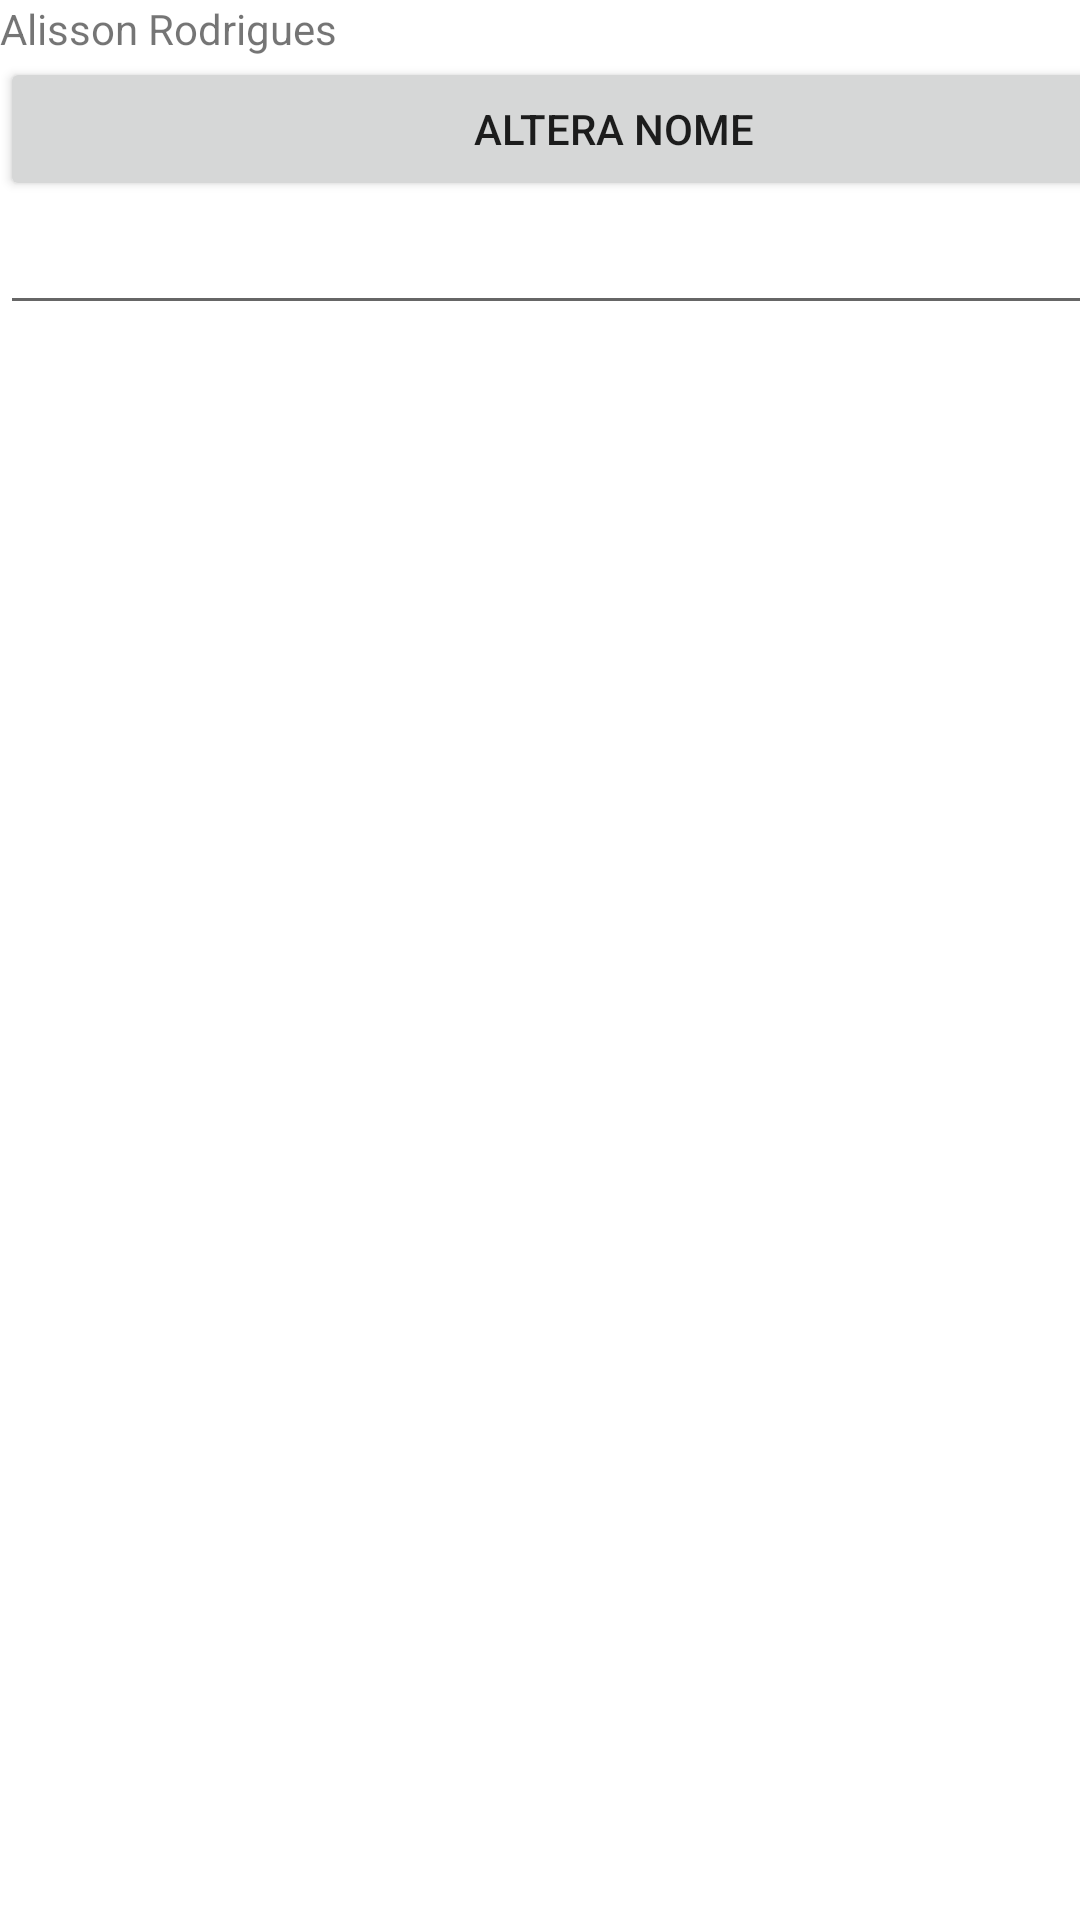

Reconstruct the res/layout file that produces this screen, plus the resources it refers to.
<!-- AndroidManifest.xml: application theme Theme.Senai_20212 -->
<!-- res/layout/activity_segunda2.xml -->
<?xml version="1.0" encoding="utf-8"?>
<androidx.constraintlayout.widget.ConstraintLayout xmlns:android="http://schemas.android.com/apk/res/android"
    xmlns:app="http://schemas.android.com/apk/res-auto"
    xmlns:tools="http://schemas.android.com/tools"
    android:layout_width="match_parent"
    android:layout_height="match_parent"
    tools:context=".Segunda_Activity2">

    <LinearLayout
        android:layout_width="409dp"
        android:layout_height="729dp"
        android:orientation="vertical"
        tools:layout_editor_absoluteX="1dp"
        tools:layout_editor_absoluteY="1dp">

        <TextView
            android:id="@+id/textViewNome"
            android:layout_width="match_parent"
            android:layout_height="wrap_content"
            android:text="Alisson Rodrigues" />

        <Button
            android:id="@+id/buttonAlteraNome"
            android:layout_width="match_parent"
            android:layout_height="wrap_content"
            android:onClick="AlterarNome"
            android:text="@string/altera_nome" />

        <EditText
            android:id="@+id/editTextNome"
            android:layout_width="match_parent"
            android:layout_height="wrap_content"
            android:ems="10"
            android:inputType="textPersonName" />

        <ImageView
            android:id="@+id/imageViewWolf"
            android:layout_width="match_parent"
            android:layout_height="213dp"
            app:srcCompat="@mipmap/wolf" />

    </LinearLayout>
</androidx.constraintlayout.widget.ConstraintLayout>
<!-- resources referenced by this layout -->
<resources>
  <string name="altera_nome">Altera Nome</string>
  <style name="Theme.Senai_20212" parent="Theme.MaterialComponents.DayNight.DarkActionBar">
          
          <item name="colorPrimary">@color/purple_500</item>
          <item name="colorPrimaryVariant">@color/purple_700</item>
          <item name="colorOnPrimary">@color/white</item>
          
          <item name="colorSecondary">@color/teal_200</item>
          <item name="colorSecondaryVariant">@color/teal_700</item>
          <item name="colorOnSecondary">@color/black</item>
          
          <item name="android:statusBarColor" tools:targetApi="l">?attr/colorPrimaryVariant</item>
          
      </style>
  <!-- not gathered from this repository: default colours our renderer supplied (Android Studio template values) -->
  <color name="purple_500">#FF6200EE</color>
  <color name="purple_700">#FF3700B3</color>
  <color name="teal_200">#FF03DAC5</color>
  <color name="teal_700">#FF018786</color>
  <color name="black">#FF000000</color>
  <color name="white">#FFFFFFFF</color>
</resources>
